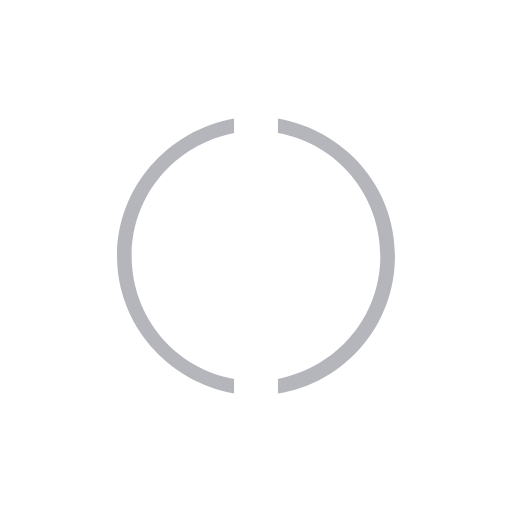
t = 0.00 s
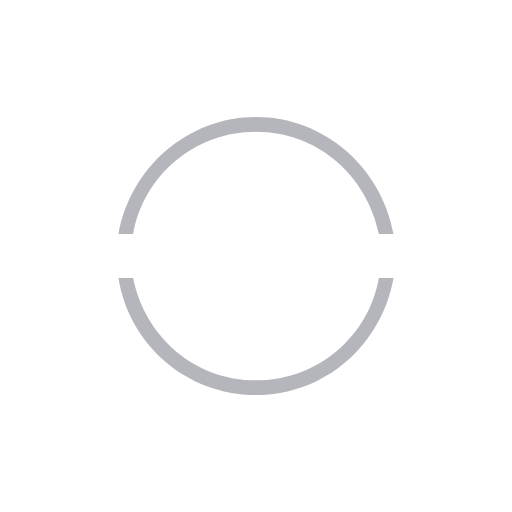
t = 0.25 s
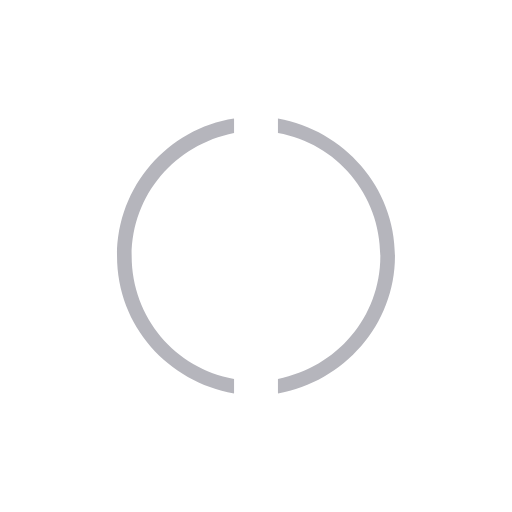
t = 0.50 s
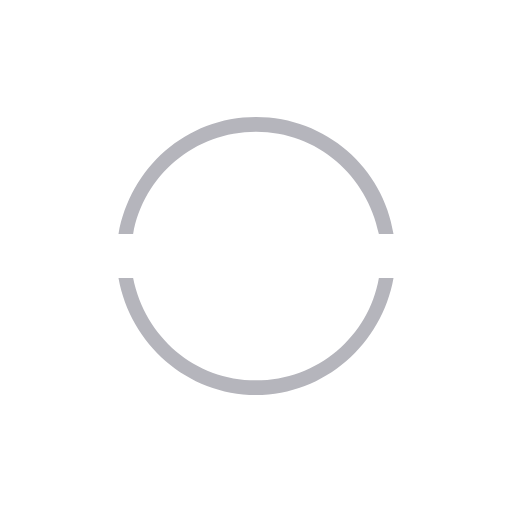
t = 0.75 s

The animated SVG that drew these frames (rendered in a browser with its animation timeline set to each time). Animation: 1 SMIL element (animateTransform=1); one cycle of 1.00 s, repeats indefinitely.

<svg version="1.1" id="Layer_1" xmlns="http://www.w3.org/2000/svg" xmlns:xlink="http://www.w3.org/1999/xlink" x="0px" y="0px"  width="35px" height="35px" viewBox="0 0 35 35" enable-background="new 0 0 35 35" xml:space="preserve"><g> <path d="M8,17.5c0,4.7,3.5,8.6,8,9.4v-1c-4-0.7-7-4.2-7-8.4s3-7.6,7-8.4v-1C11.5,8.9,8,12.8,8,17.5z M19,8.1v1c4,0.7,7,4.2,7,8.4  s-3,7.6-7,8.4v1c4.5-0.7,8-4.6,8-9.4S23.5,8.9,19,8.1z">        <animateTransform attributeType="xml"              attributeName="transform"              type="rotate"              from="0 17.5 17.5"              to="360 17.5 17.5"              dur="1.0s"              repeatCount="indefinite"/>            </path></g><style type="text/css">circle, ellipse, line, path, polygon, polyline, rect, text { fill: #b5b5bc; }</style></svg>
